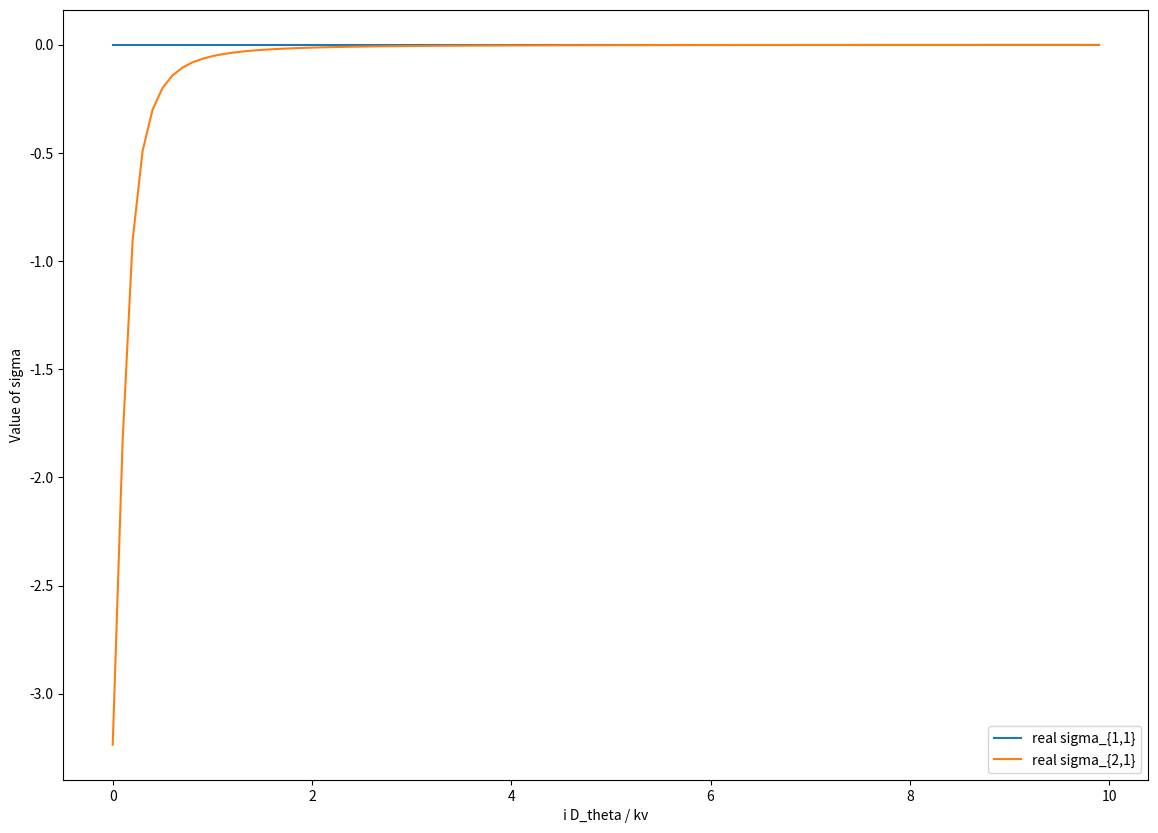
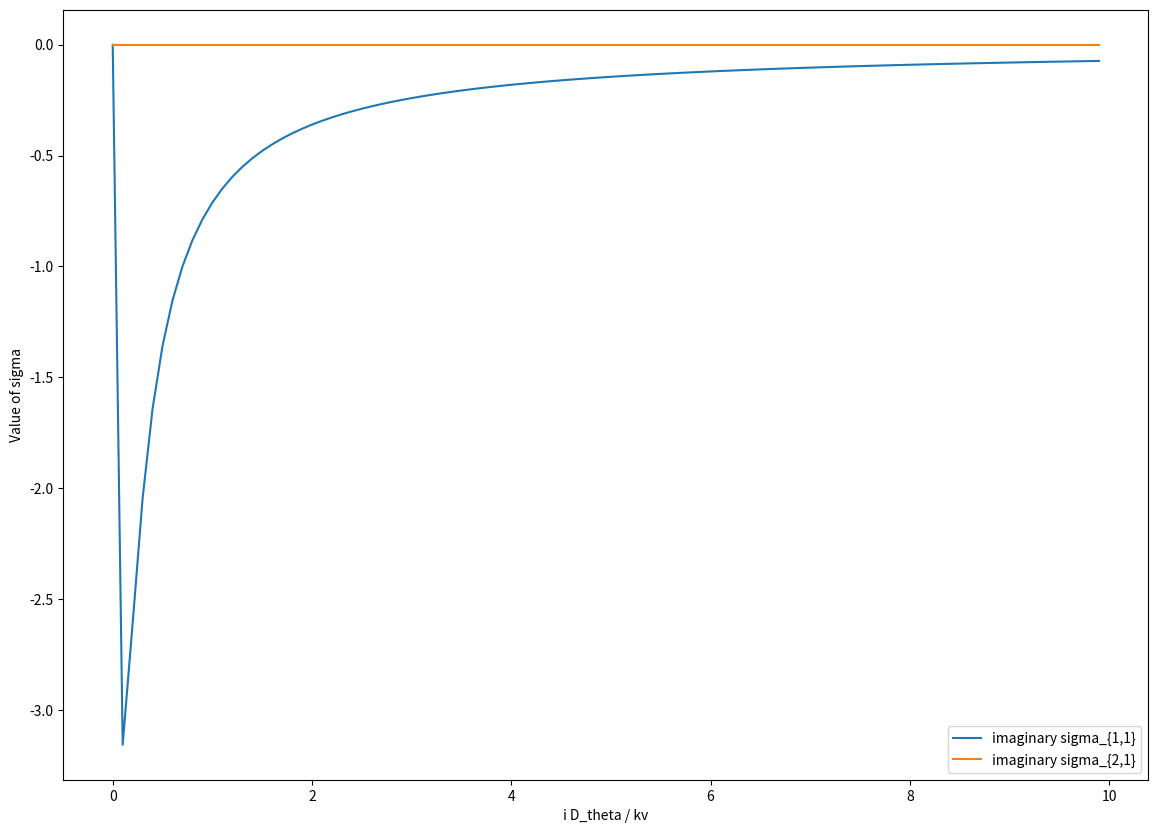

These charts were generated, in order, by the following Python code:
import numpy as np
import math
import matplotlib.pyplot as plt
from scipy.linalg import solve_banded

# Calculate the value of sigma.
def get_sigmas(n,c): # m=1, n=number sigma parameters to be solved for, c=iD_theta/kv
    
    # Create a zero matrix and fill it with the diagonal part of the tridiagonal matrix
    ab = np.zeros((3,n), dtype = np.complex128)
    for l in range (1, n+1):
        ab[1,l-1] = -l*(l+1)*c # sigma_{l,m} coefficient
        
    for l in range (1, n):
        ab[0,l] = math.sqrt(((l+2)*(l))/(((2*l)+3)*((2*l)+1))) # sigma_{l+1,m} coefficient
        
    for l in range (2, n+1):
        ab[2,l-2] = math.sqrt(((l+1)*(l-1))/(((2*l)-1)*((2*l)+1))) # sigma_{l-1,m} coefficient
    
    # Create a zero matrix for the b vector of ab*x=b and fill it with the coefficients of each Y_l,m from the RHS of our equation.
    b = np.zeros((n,), dtype=np.complex128)
    b[0] = (-2*math.sqrt(math.pi))/math.sqrt(6)
    x = solve_banded((1, 1), ab, b) # Solve for the x vector
    return x

get_sigmas(20, 1j)

# Graph the values of sigma_{1,1} and sigma{2,1} in terms of various possible values for i D_theta / k v.
# We only want to look at these two sigmas because these are the only two that affect G_iso and G_ani.

#Create a list of 20 real numbers with steps of 0.1 for x. We cannot directly plot i D_theta / k v because Matlab will not plot imaginary numbers correctly. 
count = np.arange(0, 10, 0.1).tolist()

#Create a list of i D_theta / k v that are imaginary and have the same constants as count. This is to be used in get_sigmas.
g=[None]*len(count)
for i in range (0, len(count)):
    g[i] = count[i]*1j

#Calculate the values of sigma_{l,m} and separate each into two lists for graphing and analysis.
a = [None]*len(count)
r = [None]*len(count)
im = [None]*len(count)
for i in range (0, len(count)):
    a[i] = get_sigmas(20, g[i])
    r[i] = a[i].real
    im[i] = a[i].imag
    
#We can make an array that contains each r and im list for each value of count.
real = np.empty((len(count), len(a[0])))
imaginary = np.empty((len(count), len(a[0])))
for i in range (0, len(count)):
    real[i, :] = r[i]
    imaginary[i, :] = im[i]

# Graph the imaginary and real parts of the two sigmas sepearatly. 
fig, ax = plt.subplots(figsize=(14, 10))
#For this plot, we are only using the real part of sigma_{l,m}.
ax.plot(count, real[:, 0], label="real sigma_{1,1}")
ax.plot(count, real[:, 1], label="real sigma_{2,1}")
ax.set_xlabel("i D_theta / kv")
ax.set_ylabel("Value of sigma")
ax.legend()

fig, ax = plt.subplots(figsize=(14, 10))
#Here, we are only plotting the imaginary part of sigma_{l,m}.
ax.plot(count, imaginary[:, 0], label="imaginary sigma_{1,1}")
ax.plot(count, imaginary[:, 1], label="imaginary sigma_{2,1}")
ax.set_xlabel("i D_theta / kv")
ax.set_ylabel("Value of sigma")
ax.legend()
